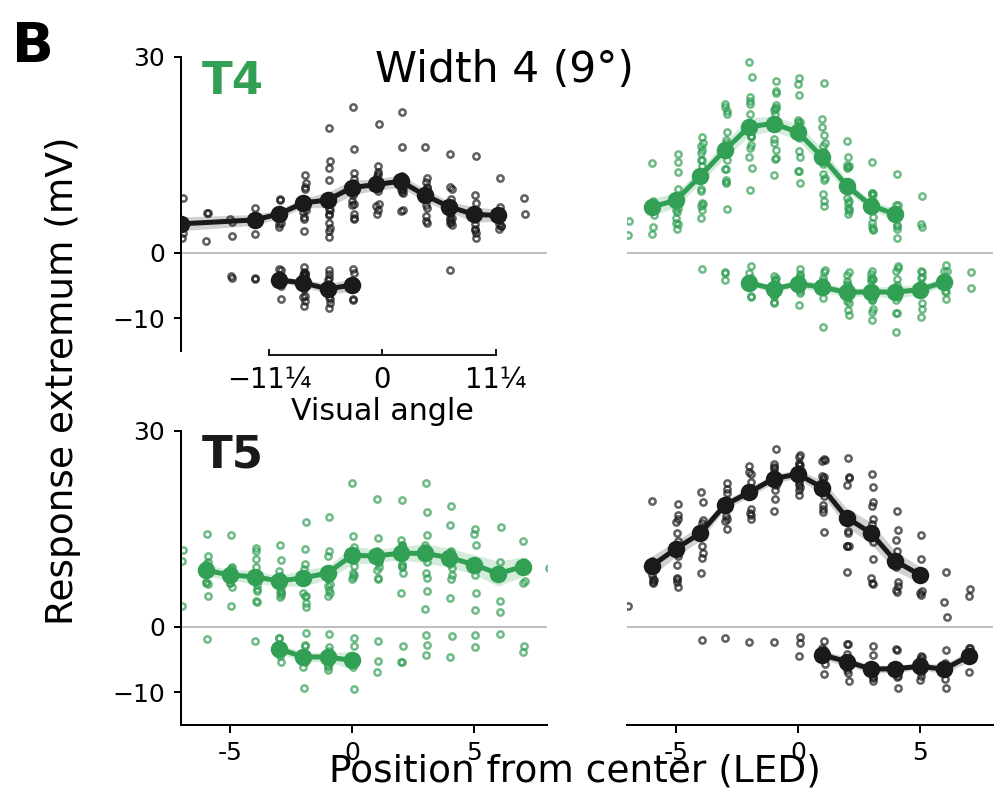

The file beside this chart, header and first rows:
trace_id, cell_type, cell_num, contrast, bar_val, width_led, duration_ms, position_led, extremum, response_mv, statistic, response_sd_mv, n_cells, response_sem_mv
B_T4_NC_w4_depolarization_cell, T4, 3, NC, 0, 4, 160, -7, depolarization, 8.378, cell, , , 
B_T4_NC_w4_depolarization_cell, T4, 4, NC, 0, 4, 160, -7, depolarization, 3.776, cell, , , 
B_T4_NC_w4_depolarization_cell, T4, 8, NC, 0, 4, 160, -7, depolarization, 3.092, cell, , , 
B_T4_NC_w4_depolarization_cell, T4, 9, NC, 0, 4, 160, -7, depolarization, 2.315, cell, , , 
B_T4_NC_w4_depolarization_cell, T4, 13, NC, 0, 4, 160, -7, depolarization, 4.694, cell, , , 
B_T4_NC_w4_depolarization_cell, T4, 3, NC, 0, 4, 160, -6, depolarization, 6.15, cell, , , 
B_T4_NC_w4_depolarization_cell, T4, 9, NC, 0, 4, 160, -6, depolarization, 1.864, cell, , , 
B_T4_NC_w4_depolarization_cell, T4, 14, NC, 0, 4, 160, -6, depolarization, 6.152, cell, , , 
B_T4_NC_w4_depolarization_cell, T4, 2, NC, 0, 4, 160, -5, depolarization, 5.217, cell, , , 
B_T4_NC_w4_depolarization_cell, T4, 9, NC, 0, 4, 160, -5, depolarization, 2.647, cell, , , 
B_T4_NC_w4_depolarization_cell, T4, 11, NC, 0, 4, 160, -5, depolarization, 4.758, cell, , , 
B_T4_NC_w4_depolarization_cell, T4, 1, NC, 0, 4, 160, -4, depolarization, 5.55, cell, , , 
B_T4_NC_w4_depolarization_cell, T4, 2, NC, 0, 4, 160, -4, depolarization, 4.97, cell, , , 
B_T4_NC_w4_depolarization_cell, T4, 11, NC, 0, 4, 160, -4, depolarization, 2.845, cell, , , 
B_T4_NC_w4_depolarization_cell, T4, 14, NC, 0, 4, 160, -4, depolarization, 6.83, cell, , , 
B_T4_NC_w4_depolarization_cell, T4, 1, NC, 0, 4, 160, -3, depolarization, 6.182, cell, , , 
B_T4_NC_w4_depolarization_cell, T4, 2, NC, 0, 4, 160, -3, depolarization, 8.094, cell, , , 
B_T4_NC_w4_depolarization_cell, T4, 7, NC, 0, 4, 160, -3, depolarization, 4.612, cell, , , 
B_T4_NC_w4_depolarization_cell, T4, 11, NC, 0, 4, 160, -3, depolarization, 4.429, cell, , , 
B_T4_NC_w4_depolarization_cell, T4, 13, NC, 0, 4, 160, -3, depolarization, 6.054, cell, , , 
B_T4_NC_w4_depolarization_cell, T4, 14, NC, 0, 4, 160, -3, depolarization, 8.278, cell, , , 
B_T4_NC_w4_depolarization_cell, T4, 16, NC, 0, 4, 160, -3, depolarization, 3.948, cell, , , 
B_T4_NC_w4_depolarization_cell, T4, 1, NC, 0, 4, 160, -2, depolarization, 6.299, cell, , , 
B_T4_NC_w4_depolarization_cell, T4, 2, NC, 0, 4, 160, -2, depolarization, 10.02, cell, , , 
B_T4_NC_w4_depolarization_cell, T4, 3, NC, 0, 4, 160, -2, depolarization, 8.08, cell, , , 
B_T4_NC_w4_depolarization_cell, T4, 4, NC, 0, 4, 160, -2, depolarization, 11.85, cell, , , 
B_T4_NC_w4_depolarization_cell, T4, 6, NC, 0, 4, 160, -2, depolarization, 5.13, cell, , , 
B_T4_NC_w4_depolarization_cell, T4, 7, NC, 0, 4, 160, -2, depolarization, 6.588, cell, , , 
B_T4_NC_w4_depolarization_cell, T4, 8, NC, 0, 4, 160, -2, depolarization, 5.458, cell, , , 
B_T4_NC_w4_depolarization_cell, T4, 12, NC, 0, 4, 160, -2, depolarization, 7.134, cell, , , 
B_T4_NC_w4_depolarization_cell, T4, 13, NC, 0, 4, 160, -2, depolarization, 9.796, cell, , , 
B_T4_NC_w4_depolarization_cell, T4, 14, NC, 0, 4, 160, -2, depolarization, 10.76, cell, , , 
B_T4_NC_w4_depolarization_cell, T4, 15, NC, 0, 4, 160, -2, depolarization, 3.318, cell, , , 
B_T4_NC_w4_depolarization_cell, T4, 16, NC, 0, 4, 160, -2, depolarization, 7.286, cell, , , 
B_T4_NC_w4_depolarization_cell, T4, 1, NC, 0, 4, 160, -1, depolarization, 5.902, cell, , , 
B_T4_NC_w4_depolarization_cell, T4, 2, NC, 0, 4, 160, -1, depolarization, 13, cell, , , 
B_T4_NC_w4_depolarization_cell, T4, 3, NC, 0, 4, 160, -1, depolarization, 11.15, cell, , , 
B_T4_NC_w4_depolarization_cell, T4, 4, NC, 0, 4, 160, -1, depolarization, 14.11, cell, , , 
B_T4_NC_w4_depolarization_cell, T4, 6, NC, 0, 4, 160, -1, depolarization, 3.807, cell, , , 
B_T4_NC_w4_depolarization_cell, T4, 7, NC, 0, 4, 160, -1, depolarization, 8.739, cell, , , 
B_T4_NC_w4_depolarization_cell, T4, 8, NC, 0, 4, 160, -1, depolarization, 4.575, cell, , , 
B_T4_NC_w4_depolarization_cell, T4, 9, NC, 0, 4, 160, -1, depolarization, 2.46, cell, , , 
B_T4_NC_w4_depolarization_cell, T4, 10, NC, 0, 4, 160, -1, depolarization, 3.291, cell, , , 
B_T4_NC_w4_depolarization_cell, T4, 11, NC, 0, 4, 160, -1, depolarization, 8.527, cell, , , 
B_T4_NC_w4_depolarization_cell, T4, 12, NC, 0, 4, 160, -1, depolarization, 5.841, cell, , , 
B_T4_NC_w4_depolarization_cell, T4, 13, NC, 0, 4, 160, -1, depolarization, 6.705, cell, , , 
B_T4_NC_w4_depolarization_cell, T4, 14, NC, 0, 4, 160, -1, depolarization, 19.12, cell, , , 
B_T4_NC_w4_depolarization_cell, T4, 15, NC, 0, 4, 160, -1, depolarization, 6.5, cell, , , 
B_T4_NC_w4_depolarization_cell, T4, 16, NC, 0, 4, 160, -1, depolarization, 7.854, cell, , , 
B_T4_NC_w4_depolarization_cell, T4, 1, NC, 0, 4, 160, 0.000000, depolarization, 10.65, cell, , , 
B_T4_NC_w4_depolarization_cell, T4, 2, NC, 0, 4, 160, 0.000000, depolarization, 9.753, cell, , , 
B_T4_NC_w4_depolarization_cell, T4, 3, NC, 0, 4, 160, 0.000000, depolarization, 11.25, cell, , , 
B_T4_NC_w4_depolarization_cell, T4, 4, NC, 0, 4, 160, 0.000000, depolarization, 7.932, cell, , , 
B_T4_NC_w4_depolarization_cell, T4, 6, NC, 0, 4, 160, 0.000000, depolarization, 9.644, cell, , , 
B_T4_NC_w4_depolarization_cell, T4, 7, NC, 0, 4, 160, 0.000000, depolarization, 12.25, cell, , , 
B_T4_NC_w4_depolarization_cell, T4, 8, NC, 0, 4, 160, 0.000000, depolarization, 5.34, cell, , , 
B_T4_NC_w4_depolarization_cell, T4, 9, NC, 0, 4, 160, 0.000000, depolarization, 7.335, cell, , , 
B_T4_NC_w4_depolarization_cell, T4, 10, NC, 0, 4, 160, 0.000000, depolarization, 5.243, cell, , , 
B_T4_NC_w4_depolarization_cell, T4, 11, NC, 0, 4, 160, 0.000000, depolarization, 7.534, cell, , , 
B_T4_NC_w4_depolarization_cell, T4, 12, NC, 0, 4, 160, 0.000000, depolarization, 9.762, cell, , , 
... 830 more rows
